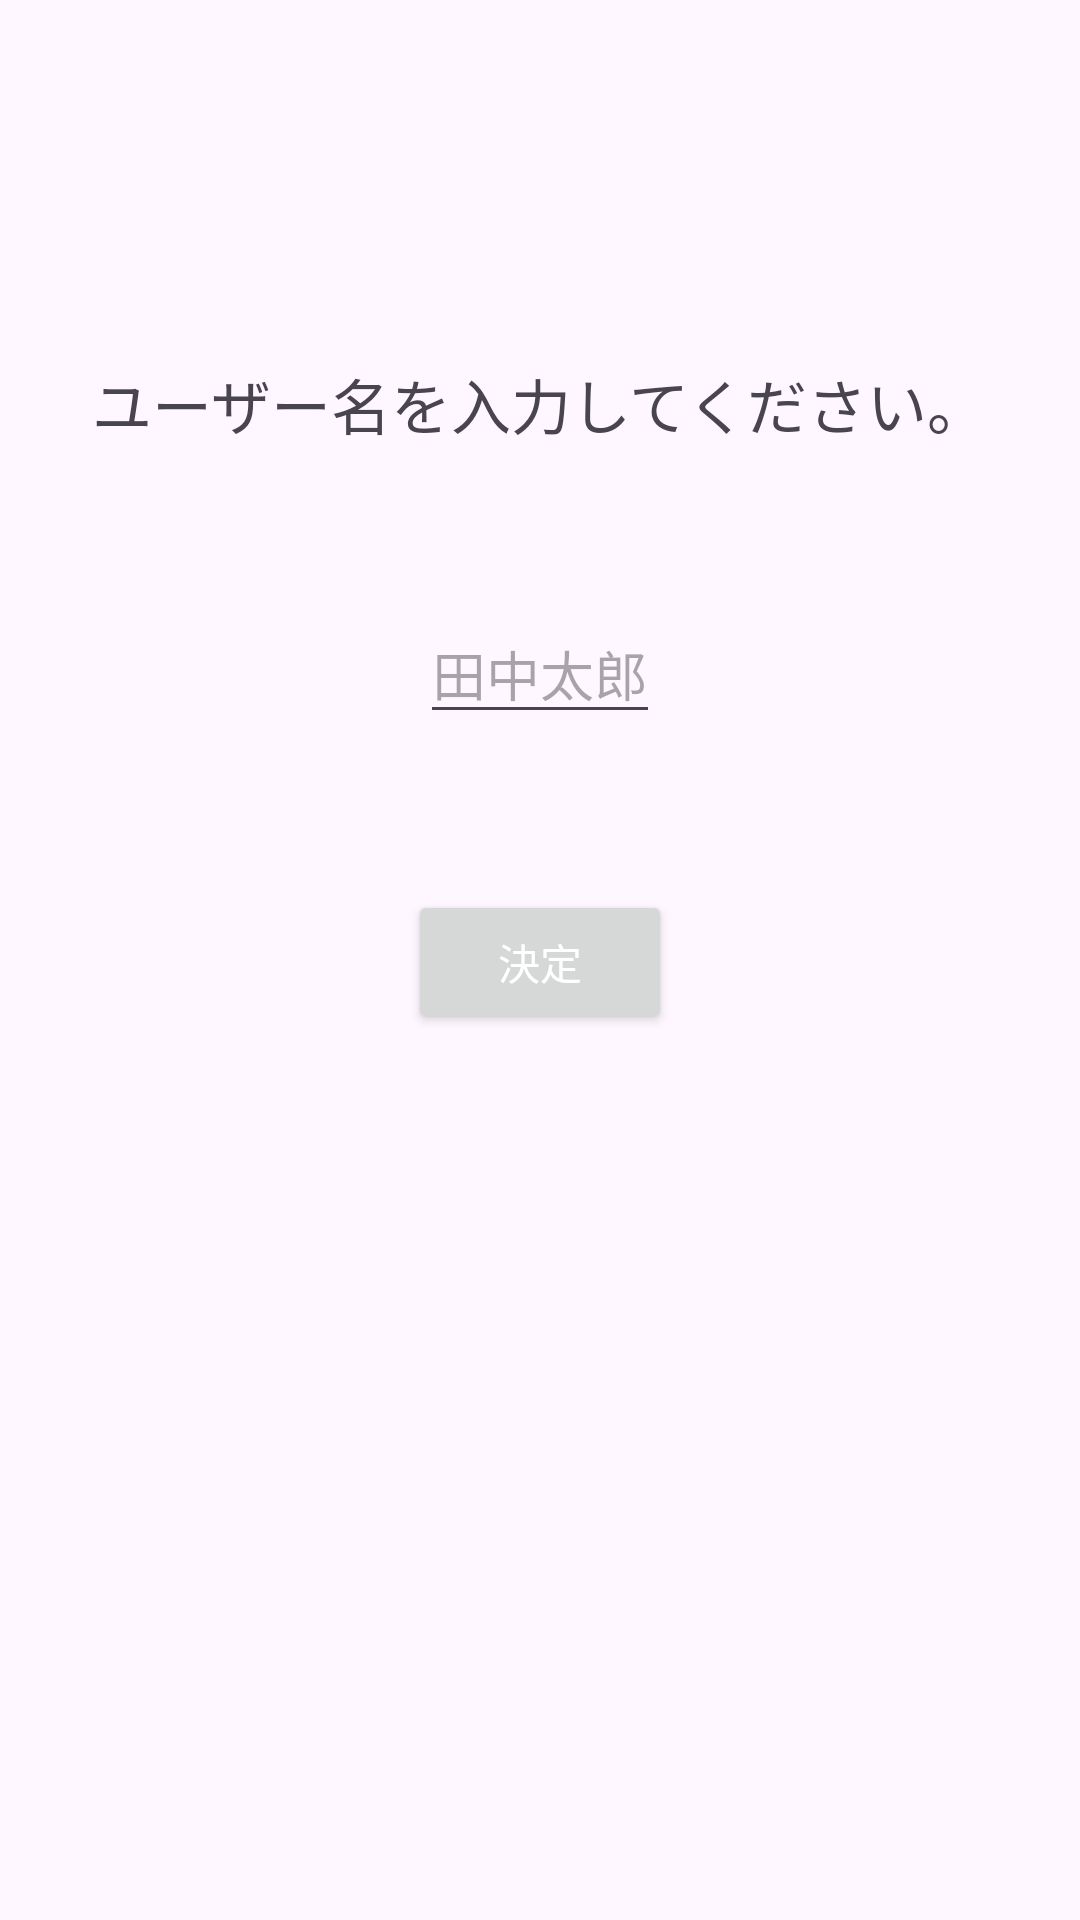

Produce the Android XML layout that renders to this screen, including the resource entries it uses.
<!-- AndroidManifest.xml: application theme Theme.Piano_practice_time_ranking -->
<!-- res/layout/fragment_user_name_enter.xml -->
<?xml version="1.0" encoding="utf-8"?>
<androidx.constraintlayout.widget.ConstraintLayout xmlns:android="http://schemas.android.com/apk/res/android"
    xmlns:app="http://schemas.android.com/apk/res-auto"
    xmlns:tools="http://schemas.android.com/tools"
    android:id="@+id/frameLayout3"
    android:layout_width="match_parent"
    android:layout_height="match_parent"
    tools:context=".UserNameEnterFragment"
    >

    <TextView
        android:id="@+id/user_name_enter_text_view"
        android:text="ユーザー名を入力してください。"
        android:textSize="20dp"
        android:layout_width="wrap_content"
        android:layout_height="wrap_content"
        app:layout_constraintTop_toTopOf="parent"
        app:layout_constraintStart_toStartOf="parent"
        app:layout_constraintEnd_toEndOf="parent"
        android:layout_marginTop="120dp"
        />

    <EditText
        android:id="@+id/user_name_enter_edit_text"
        android:hint="田中太郎"
        android:layout_width="wrap_content"
        android:layout_height="wrap_content"
        app:layout_constraintTop_toBottomOf="@+id/user_name_enter_text_view"
        app:layout_constraintStart_toStartOf="parent"
        app:layout_constraintEnd_toEndOf="parent"
        android:layout_marginTop="52dp"
        />

    <Button
        android:id="@+id/decide_button"
        android:hint="決定"
        android:textColorHint="@color/white"
        android:layout_width="wrap_content"
        android:layout_height="wrap_content"
        app:layout_constraintTop_toBottomOf="@+id/user_name_enter_edit_text"
        app:layout_constraintStart_toStartOf="parent"
        app:layout_constraintEnd_toEndOf="parent"
        android:layout_marginTop="52dp"
        />

</androidx.constraintlayout.widget.ConstraintLayout>
<!-- resources referenced by this layout -->
<resources>
  <style name="Theme.Piano_practice_time_ranking" parent="Base.Theme.Piano_practice_time_ranking" />
  <style name="Base.Theme.Piano_practice_time_ranking" parent="Theme.Material3.DayNight.NoActionBar">
          
          
      </style>
  <!-- not gathered from this repository: default colours our renderer supplied (Android Studio template values) -->
  <color name="white">#FFFFFFFF</color>
</resources>
